pico-8 play session: no input (idle)

[t = 4 s] idle ~4s (no d-pad/buttons)
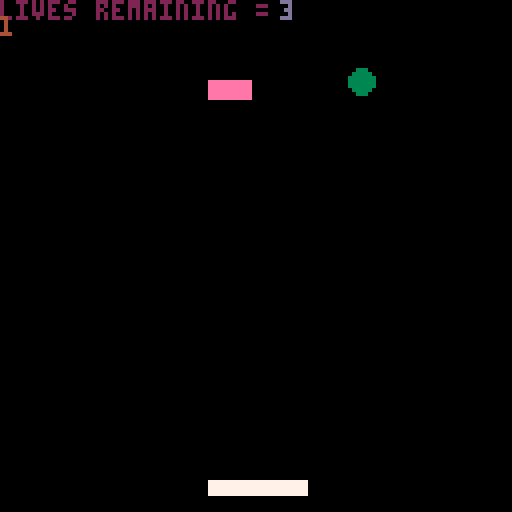

pico-8 cartridge
version 16
__lua__

-- create the bricks.
-- the {} indicates a table. 
function buildbricks(lvl)
 local i,j,o,chr,last -- last is the last brick printed.

 brick_x={}
 -- table for x values of bricks.
 brick_y={}
 -- table for y values of bricks.
 brick_v={}
 -- table for visibility of bricks.
 j=0
 for i=1,#lvl do
 -- for every iteration of the level variable, do something. #lvl is checking the length of the string.
  j+=1
  -- set j to +1. this will be the row.
  chr=sub(lvl,i,i)  
  -- create a substring of lvl with a starting point and ending point of i
  -- this is going to be used to iterate through the bricks by a string (set by level and then levels)
  -- from i to i means 1 character at a time.
  if chr=="b" then 
  -- if the chr is b, then do the following.
   last="b" -- this is the last brick printed
   add(brick_x,4+((j-1)%11)*(brick_w+2))
   add(brick_y,20+flr((j-1)/11)*(brick_h+2))
   add(brick_v,true)
   all_bricks+=1
  elseif chr=="x" then -- this will set the chr to x so it can be reset to b by the next b.
   last="x" -- this will set empty spaces.
  elseif chr=="/" then -- this is a break in the lines.
   j=(flr((j-1)/11)+1)*11 -- this is placing bricks if it sees the / as a second line
   -- it is set to j because we need a second variable to do other things with.
  elseif chr>="1" and chr<="9" then -- this is allowing you to deal with repeating "b" a number of times
   for o=1,chr+0 do -- this will convert the character to a number after this condition is met.
    if last=="b" then -- if last is equal to b then it will 
     add(brick_x,4+((j-1)%11)*(brick_w+2))
     add(brick_y,20+flr((j-1)/11)*(brick_h+2))
     add(brick_v,true)
     all_bricks+=1
    elseif last=="x" then
     --nothing
    end
    j+=1 -- advance j.
   end
   j-=1
  end
 end
end

function show_menu()
 cls()
 spr(0,0,0,20,20)
 print('press ❎ to begin', 20, 70,10)
  if btn(5) then
  go_game = true
    -- then we initiate the building of bricks.
  all_bricks = 0
  level = levels[levelnum]
  buildbricks(level)
  -- the game begins.
  run_game()
  life = 3
  end
end 

function levelchange()
 cls()
 ball_x = 50
 x_speed = 2
 ball_y = 100
 y_speed = 2
 ball_size = 3
 col = 0

 -- where does the pad begin?
 pad_x = 52
 pad_y = 120
 --paddle speed
 pad_speed = 0
 --paddle size
 pad_w = 24
 pad_h = 3
 pad_c = 7

 print("you finished a level!", 20,70,10)
  if btn(5) then 
   levelnum+=1
   level = levels[levelnum]
   buildbricks(level)
   leveldone = false
   go_game = true
   run_game()
  end
end

function game_over()
 cls()
 print('game over!!!')
 print('press z to restart.')
 ball_x = 50
 x_speed = 2
 ball_y = 100
 y_speed = 2
 ball_size = 3
 col = 0

 -- where does the pad begin?
 pad_x = 52
 pad_y = 120
 --paddle speed
 pad_speed = 0
 --paddle size
 pad_w = 24
 pad_h = 3
 pad_c = 7
  if btn(4) then
  cls()
  sfx(3)
  g0_game = false
  game_done = false
  life = 3
  end
-- what happens when life == 0
end

function keep_going()
 cls()
 print('you lost a life! try harder!!!')
 print('press x to continue!!')
-- what happens if life > 0
 ball_x = 50
 x_speed = 2
 ball_y = 100
 y_speed = 2
 ball_size = 3
 col = 0

 -- where does the pad begin?
 pad_x = 52
 pad_y = 120
 --paddle speed
 pad_speed = 0
 --paddle size
 pad_w = 24
 pad_h = 3
 pad_c = 7
 if btn(5) then
 cls()
 go_game = true
 game_done = false
 end
end

-- we start the game here.
function _init()
-- first, we clear the screen
cls()
-- where does the ball begin?
ball_x = 50
x_speed = 2
ball_y = 100
y_speed = 2
ball_size = 3
col = 0

-- where does the pad begin?
pad_x = 52
pad_y = 120
--paddle speed
pad_speed = 0
--paddle size
pad_w = 24
pad_h = 3
pad_c = 7

-- brick size
brick_w=10
brick_h=4
-- set the various states of the game. we want to begin with both as false. 
go_game = false
game_done = false

all_bricks = 0

levelnum = 1
levels = {}
levels[1] = "x3b"
levels[2] = "x4b"
levels[3] = "x5b"
-- levels[4] = "x6b"
-- levels[5] = "x7b"
-- levels[6] = "x4b"
-- function ends.
level = levels[levelnum]
end

function _update()
if go_game == false and game_done == false then show_menu() end
if go_game == true and game_done == false then run_game() end 
if life == 0 then game_over() end
if levelnum > #levels then show_menu() end
if go_game == false and game_done == true and life > 0 then keep_going() end
if leveldone == true and go_game == false then levelchange() end
end

function run_game()
 leveldone = false
	buttpress = false
 if all_bricks == 0 then leveldone = true go_game = false levelnum +=1 end
 	--always resets to false each frame
	if btn(0) then
	buttpress = true
	--left(can do += instead)
	pad_speed=- 5
	--pad_x = pad_x-5
	end
	if btn(1) then
	buttpress = true
	--right(can do += instead)
	pad_speed=5
	--pad_x = pad_x+5
	end
	--if at the frame update 
	--a button isn't getting
	--pressed, slow down
	if not (buttpress) then
	pad_speed = pad_speed/1.7 
	end
	pad_x+=pad_speed
	
	--this is for ball speed
 ball_y = ball_y+y_speed
 ball_x = ball_x+x_speed

	--these are statements about ball movement.
	--can also make these 2 if into 1 with "or"
	if ball_x > 127 
	then x_speed = -2
	sfx(0)
	end

	if ball_x < 1 
	then x_speed = 2
	sfx(0) 
	end

	if ball_y > 127 
	then
	sfx(1)
	game_done = true
 go_game = false
 life = life - 1
 if life == 0 then game_over() end
	end

	if ball_y < 1 
	then y_speed = 2
	sfx(0)
	end

pad_c = 7

if ball_hit(pad_x,pad_y,pad_w,pad_h)
then pad_c = 8
y_speed = -abs(y_speed)
end
 
for i=1,#brick_x do
  -- check if ball hit brick
  if brick_v[i] and ball_hit(brick_x[i],brick_y[i],brick_w,brick_h) then
  -- if the above statements are true then.
  brick_v[i] = false
  all_bricks-=1
  -- make the visibility of the brick false.
  y_speed = -y_speed
  sfx(2)
  -- reverse the y speed.
  end
 end
end

function _draw()
 if go_game == true and game_done == false then
	cls()
 print('lives remaining = ',0,0,2)
 print(levelnum, 0,4,4)
 print(life,70,0,13)
	circfill(ball_x,ball_y,ball_size,3)
	rectfill(pad_x, pad_y,pad_x+pad_w,pad_y+pad_h,pad_c)

-- this is drawing the bricks
 for i=1,#brick_x do
  if brick_v[i] then
   rectfill(brick_x[i],brick_y[i],brick_x[i]+brick_w,brick_y[i]+brick_h,14)
  end
 end
 end
end

function ball_hit(box_x,box_y,box_w,box_h)

if ball_y - ball_size > box_y + box_h
then
x = 'y-r > box_y + box_h'
return false
end

if ball_y + ball_size < box_y
then
x = 'y+r < box_y'
return false
end

if ball_x - ball_size > box_x + box_w
then
x = 'x-r > box_x+box_w'
return false
end

if ball_x + ball_size < box_x
then
x = 'x+r < box_x'
return false
end

return true
end
__gfx__
00000000000000000000000000000000000000000000000000000000000000000000000000000000000000000000000000000000000000000000000000000000
00000000000000000000000000000000000000000000000000000000000000000000000000000000000000000000000000000000000000000000000000000000
000000ccccccccc000000000000000000000000000000000000000000000000000000000000000000000000000000000cccccccccccccc000000000000000000
000000ccccccccc00000000000000000000000000000000000000000000000000000000000ccccc00000ccccc0000000cccccccccccccc000000000000000000
000000ccccccccc00000000000000000000000000000000000000000000000000000000000ccccc0000cccccc0000000cccccccccccccc000000000000000000
000000cccccccccccc0000000000000000000000000000000000000000000cccccc0000000ccccc000ccccccc0000000cccccccccccccc000000000000000000
000000cccccccccccc0000000000000000000000000000000000000000ccccccccc0000000ccccc000ccccccc0000000cccccccccccccc000000000000000000
000000ccccc00ccccc0000000000000000000ccccc000000000000000cccccccccc0000000ccccc00cccccccc0000000ccccc000000000000000000000000000
000000ccccc00ccccc000000ccccccccc0000ccccc00000000000000ccccccccccc0000000ccccc0ccccccccc0000000cccccc00000000000000000000000000
000000ccccc00cccccccc0ccccccccccccc00ccccc0000000000000cccccccccccc0000000ccccccccccccc000000000ccccccc0000000000000000000000000
000000ccccc00000ccccc0ccccccccccccc00ccccc0000000000000ccccccccccc00000000ccccccccccccc000000000cccccccc000000000000000000000000
000000ccccc00000ccccc0ccccccccccccc00ccccc0000000000000cccccccc00000000000cccccccccccc0000000000ccccccccc00000000000000000000000
000000ccccc00000ccccc0cccccccccccccc0cccccc000000000000cccccc0000000000000ccccccccccccc0000000000cccccccccc000000000000000000000
000000cccccccccccccccccccccccccccccc0cccccc000000000000cccccc0000000000000ccccccccccccc00000000000cccccccccc00000000000000000000
000000cccccccccc00000cccccc000cccccc0cccccc000000000000ccccc00000000000000ccccccccccccc00000000000ccccccccccc0000000000000000000
000000cccccccccc00000cccccc000cccccc0cccccc000000000000ccccc00000000000000ccccccccccccc0000000000000cccccccccc000000000000000000
000000cccccccccc00000cccccc0000ccccc0cccccc000000000000ccccc00000000000000cccccccccccccc0000000000000ccccccccc000000000000000000
000000cccccccccccccc0cccccc0000ccccc00ccccc000000000000ccccc00000000000000ccccccc0ccccccc00000000000000cccccccc00000000000000000
000000ccccc0000ccccc0ccccc000000000000ccccc000000000000cccccc0000000000000cccccc00cccccccc00000000000000ccccccc00000000000000000
000000ccccc0000ccccc0ccccc000000000000ccccc000000000000cccccc00000000000000ccccc00cccccccc000000000000000cccccc00000000000000000
000000ccccc0000ccccc0ccccc000000000000cccccc00000000000ccccccc0000000000000ccccc000cccccccc00000000000000cccccc00000000000000000
000000ccccc0000ccccc0cccccc00000000000ccccccc0000000000cccccccc000000000000ccccc0000cccccccc000000000000ccccccc00000000000000000
000000cccccccccccc000cccccc00000000000cccccccc00ccccc000cccccccc00000000000ccccc0000cccccccccc000000000cccccccc00000000000000000
000000cccccccccccc000cccccc00000000000ccccccccccccccc000ccccccccccccccc0000ccccc00000ccccccccc0000000cccccccccc00000000000000000
000000cccccccccccc000cccccc00000000000ccccccccccccccc0000cccccccccccccc0000ccccc00000ccccccccc0000000cccccccccc00000000000000000
000000cccccccccccc000cccccc000000000000cccccccccccccc0000cccccccccccccc0000ccccc000000cccccccc0000000ccccccccc000000000000000000
000000cccccccccccc0000ccccc0000000000000ccccccccccccc00000ccccccccccccc0000ccccc0000000ccccccc0000000cccccccc0000000000000000000
0000000000000000000000ccccc00000000000000ccccccccccc0000000cccccccccccc0000ccccc000000000000000000000ccccccc00000000000000000000
0000000000000000000000ccccc00000000000000000000000000000000000ccccccc000000ccccc000000000000000000000000000000000000000000000000
00000000000000000000000000000000000000000000000000000000000000000000000000000000000000000000000000000000000000000000000000000000
000000cccccc00000000000000000000000000000000000000000000000000000000000000000000000000000000000000000000000000000000000000000000
000000cccccccc000000000000000000000000000000000000000000000000000000000000000000000000000000000000000000000000000000000000000000
000000cccccccccc0000000000000000000000000000000000000000000000000000000000000000000000000ccccccccccccccccc0000000000000000000000
000000cccccccccccc00000000000000000000ccccccccccccccc000000000000000000000000000000000ccccccccccccccccccccc000000000000000000000
000000cccccccccccccccc000000000000cccccccccccccccccccccc0000000000000000000000000000ccccccccccccccccccccccc000000000000000000000
0000000ccccccccccccccccccc000000cccccccccccccccccccccccccc000000000000000000000000cccccccccccccccccccccccccc00000000000000000000
000000000cccccccccccccccccccccccccccccccccccccccccccccccccc0000000000000000000000ccccccccccccccccccccccccccc00000000000000000000
000000000000cccccccccccccccccccccccccccccccccccccccccccccccc00000000000000000000cccccccccccccc0000000cccccccc0000000000000000000
00000000000000cccccccccccccccccccccccccccc0000000cccccccccccccc000000000000000cccccccccccc000000000000ccccccc0000000000000000000
000000000000000000ccccccccccccccccccccc0000000000000ccccccccccccc00000000000cccccccccccc000000000000000cccccc0000000000000000000
0000000000000000000000cccccccccccccc00000000000000000cccccccccccccccccccccccccccccccccc0000000000000000cccccc0000000000000000000
00000000000000000000000000000cccccc00000000000000000000cccccccccccccccccccccccccccccc00000009999900000ccccccc0000000000000000000
00000000000000000000000000000ccccccc00000000000000000000cccccccccccccccccccccccccccc000000009999900000ccccccc0000000000000000000
00000000000000000000000000000cccccccc0000000000999990000000ccccccccccccccccccccccc00000000009999900000cccccc00000000000000000000
000000000000000000000000000000ccccccccc00000000999990000000cccccccccccccccccccccccc0000000009999900000cccccc00000000000000000000
000000000000000000000000000000ccccccccccc00000099999000000cccccccc00000000ccccccccccc00000009999900000cccccc00000000000000000000
0000000000000000000000000000000cccccccccccc00009999900000ccccccccc00000000cccccccccccccccccc999990000cccccc000000000000000000000
00000000000000000000000000000000ccccccccccccc0099999000ccccccccccc000000000ccccccccccccccccc99999cccccccccc000000000000000000000
000000000000000000000000000000000cccccccccccccc9999900ccccccccccc000000000000ccccccccccccccc99999cccccccccc000000000000000000000
00000000000000000000000000000000000cccccccccccc99999cccccccccccc000000000000000ccccccccccccc99999cccccccccc000000000000000000000
0000000000000000000000000000000000000cccccccccccccccccccccccccc000000000000000000ccccccccccccccccccccccccc0000000000000000000000
000000000000000000000000000000000000000cccccccccccccccccccccc000000000000000000000000000cccccccccccccccccc0000000000000000000000
00000000000000000000000000000000000000000ccccccccccccccccccc00000000000000000000000000000000000000000000000000000000000000000000
00000000000000000000000000000000000000000000cccccccccccccc0000000000000000000000000000000000000000000000000000000000000000000000
